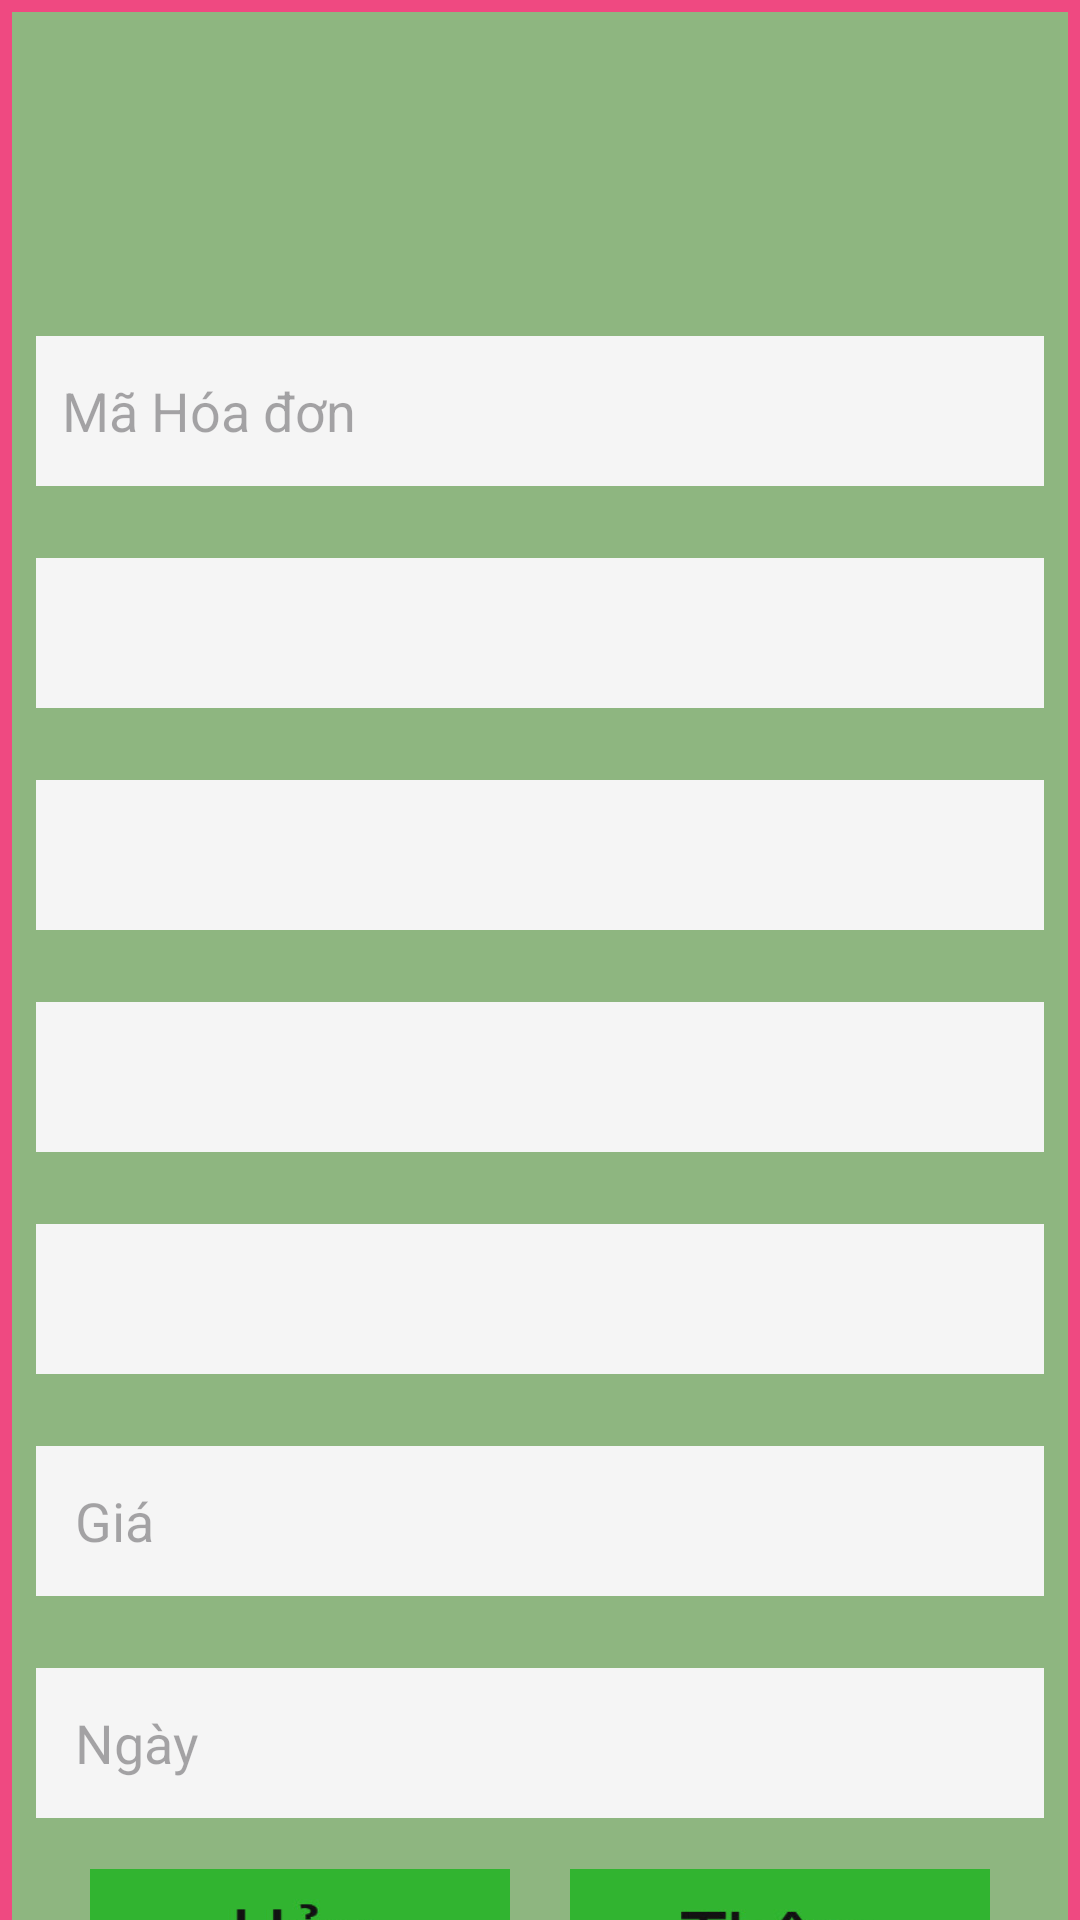

Write the Android layout XML for this screen, with the resource values it uses.
<!-- AndroidManifest.xml: application theme Theme.DuAnNhom10 -->
<!-- res/layout/dialog_hd.xml -->
<?xml version="1.0" encoding="utf-8"?>
<LinearLayout xmlns:android="http://schemas.android.com/apk/res/android"
    android:layout_width="match_parent"
    android:layout_height="match_parent"
    android:orientation="vertical">

    <LinearLayout
        android:layout_width="match_parent"
        android:layout_height="720dp"
        android:background="@drawable/css2"
        android:orientation="vertical">
    <ImageView
        android:layout_width="127dp"
        android:layout_height="100dp"
        android:layout_gravity="center"
        android:src="@drawable/hd" />
    <EditText
        android:id="@+id/dialog_Hd_maDh"
        android:hint="  Mã Hóa đơn"
        android:background="@color/lightwhite"
        android:layout_width="match_parent"
        android:layout_margin="12dp"
        android:layout_height="50dp"/>
    <Spinner
        android:id="@+id/spn_dialog_Hd_Nv"
        android:layout_width="match_parent"
        android:layout_height="50dp"
        android:background="@color/lightwhite"
        android:layout_margin="12dp"/>
    <Spinner
        android:id="@+id/spn_dialog_Hd_Kh"
        android:layout_width="match_parent"
        android:layout_height="50dp"
        android:background="@color/lightwhite"
        android:layout_margin="12dp"/>
    <Spinner
        android:id="@+id/spn_dialog_Hd_Sp"
        android:layout_width="match_parent"
        android:layout_height="50dp"
        android:background="@color/lightwhite"
        android:layout_margin="12dp"/>
        <Spinner
            android:id="@+id/spn_dialog_Hd_ttoan"
            android:layout_width="match_parent"
            android:layout_height="50dp"
            android:background="@color/lightwhite"
            android:layout_margin="12dp"/>

    <EditText
        android:id="@+id/dialog_Hd_Gia"
        android:hint="   Giá"
        android:background="@color/lightwhite"
        android:layout_width="match_parent"
        android:layout_margin="12dp"
        android:layout_height="50dp"/>
    <EditText
        android:id="@+id/dialog_Hd_ngay"
        android:layout_margin="12dp"
        android:hint="   Ngày"
        android:background="@color/lightwhite"
        android:layout_width="match_parent"
        android:drawableEnd="@drawable/calendar"
        android:layout_height="50dp"/>
        <LinearLayout
            android:gravity="center"
            android:layout_marginTop="5dp"
            android:orientation="horizontal"
            android:layout_width="match_parent"
            android:layout_height="wrap_content">
            <ImageButton
                android:id="@+id/btnhuyhd"
                android:layout_width="140dp"
                android:layout_height="50dp"
                android:background="@drawable/btnhuy" />
            <ImageButton
                android:id="@+id/btnthemhd"
                android:layout_width="140dp"
                android:layout_height="50dp"
                android:layout_marginLeft="20dp"
                android:background="@drawable/btnthem" />
        </LinearLayout>
    </LinearLayout>
</LinearLayout>
<!-- resources referenced by this layout -->
<resources>
  <color name="lightwhite">#f5f5f5</color>
  <!-- drawable btnhuy: jpg bitmap (drawable, 4207 bytes) -->
  <!-- drawable btnthem: jpg bitmap (drawable, 5631 bytes) -->
  <!-- drawable css2 (drawable) -->
  <?xml version="1.0" encoding="utf-8"?>
  <shape xmlns:android="http://schemas.android.com/apk/res/android">
      <solid android:color="#8EB680"/>
      <stroke android:width="4dp"
          android:color="#EF4981"/>
  </shape>
  <style name="Theme.DuAnNhom10" parent="Base.Theme.DuAnNhom10" />
  <style name="Base.Theme.DuAnNhom10" parent="Theme.Material3.DayNight.NoActionBar">
          
          
      </style>
</resources>
